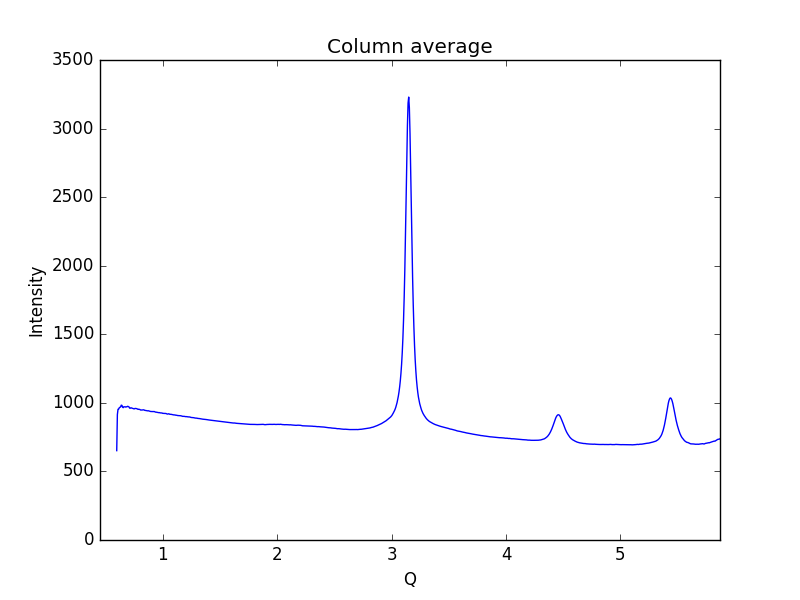

Values plotted in this chart, from the file beside it:
0.59621693822088684, 651.495
0.6019, 914.5
0.6075, 953.3
0.6132, 954.1
0.6189, 964.8
0.6245, 967.9
0.6302, 970
0.6358, 982.9
0.6415, 982.2
0.6472, 969.5
0.6528, 964.9
0.6585, 970.9
0.6641, 970.7
0.6698, 971.2
0.6755, 969
0.6811, 971.1
0.6868, 972.1
0.6924, 975.1
0.6981, 972.5
0.7038, 970.1
0.7094, 961.1
0.7151, 961.1
0.7207, 964.2
0.7264, 962.8
0.7321, 960.7
0.7377, 958.8
0.7434, 957.7
0.749, 955.8
0.7547, 958.9
0.7603, 959.2
0.766, 958.5
0.7717, 957.6
0.7773, 954.7
0.783, 952.4
0.7886, 953.8
0.7943, 952.1
0.8, 951
0.8056, 947.5
0.8113, 947.5
0.8169, 946.8
0.8226, 948.3
0.8283, 949.1
0.8339, 949
0.8396, 945.8
0.8452, 945
0.8509, 945
0.8566, 943
0.8622, 942.8
0.8679, 941.6
0.8735, 942.3
0.8792, 940.6
0.8849, 938.8
0.8905, 937.4
0.8962, 936.9
0.9018, 936.7
0.9075, 937
0.9132, 936.5
0.9188, 936.2
0.9245, 936.6
0.9301, 934.4
0.9358, 932.4
... 939 more rows
